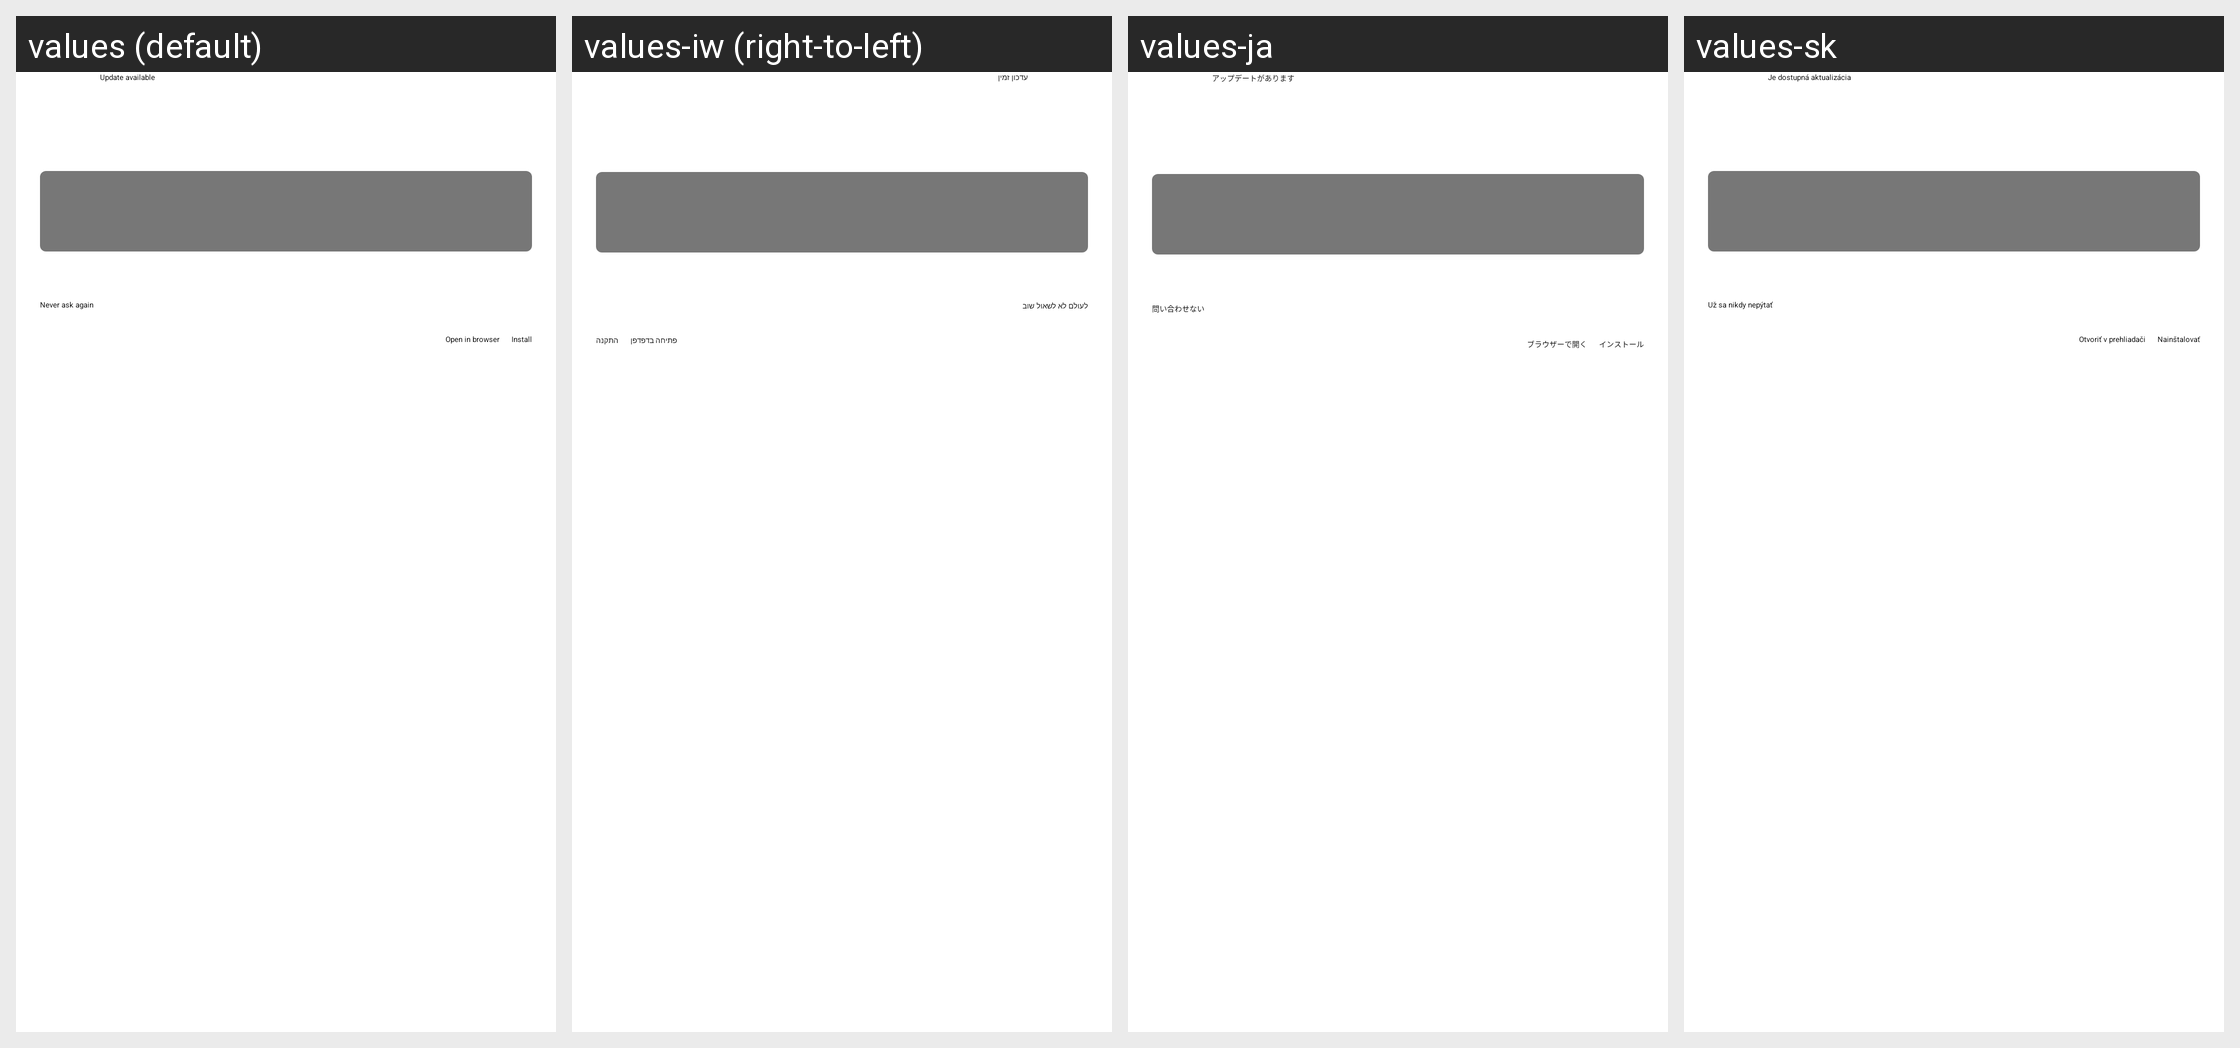

Here is an Android app screen in its default locale and in the app's own translations. Write out the translated-string differences for the strings that appear on this screen.
Android screen res/layout/dialog_update.xml rendered under 4 locales, left to right: values (default), values-iw (right-to-left), values-ja, values-sk. Device: Nexus 5 (rendered at 1080×1920; each locale shown at half size, 540×960, under a caption strip naming it); theme Theme.VLC.Transparent.
Other locales in the repository, not shown: values-am, values-ar, values-be, values-br, values-bs, values-ca, values-co, values-cs, values-cy, values-da, values-de, values-el, values-en-rGB, values-es, values-es-rMX, values-et, values-eu, values-fa, values-fi, values-fo, values-fr, values-ga, values-gl, values-he, values-hi, values-hr, values-hu, values-id, values-in, values-is, values-it, values-ka, values-kab, values-km, values-ko, values-ku, values-lo, values-lt, values-lv, values-ml, values-mr, values-ms, values-my, values-nb, values-ne, values-nl, values-nn, values-pa, values-pl, values-pt, values-pt-rBR, values-ro, values-ru, values-sat, values-sc, values-sl, values-sq, values-sr, values-sv, values-sw, values-ta, values-th, values-tr, values-tt, values-uk, values-uz, values-vi, values-zh-rCN, values-zh-rTW.
Strings drawn on this screen, with the default value and each locale's value (text and hints the layout hard-codes, and strings that could not be matched under every locale, appear in the picture but are not listed):

update_title
  values: Update available
  values-iw: עדכון זמין
  values-ja: アップデートがあります
  values-sk: Je dostupná aktualizácia

never_ask_again
  values: Never ask again
  values-iw: לעולם לא לשאול שוב
  values-ja: 問い合わせない
  values-sk: Už sa nikdy nepýtať

open_in_browser
  values: Open in browser
  values-iw: פתיחה בדפדפן
  values-ja: ブラウザーで開く
  values-sk: Otvoriť v prehliadači

install
  values: Install
  values-iw: התקנה
  values-ja: インストール
  values-sk: Nainštalovať
